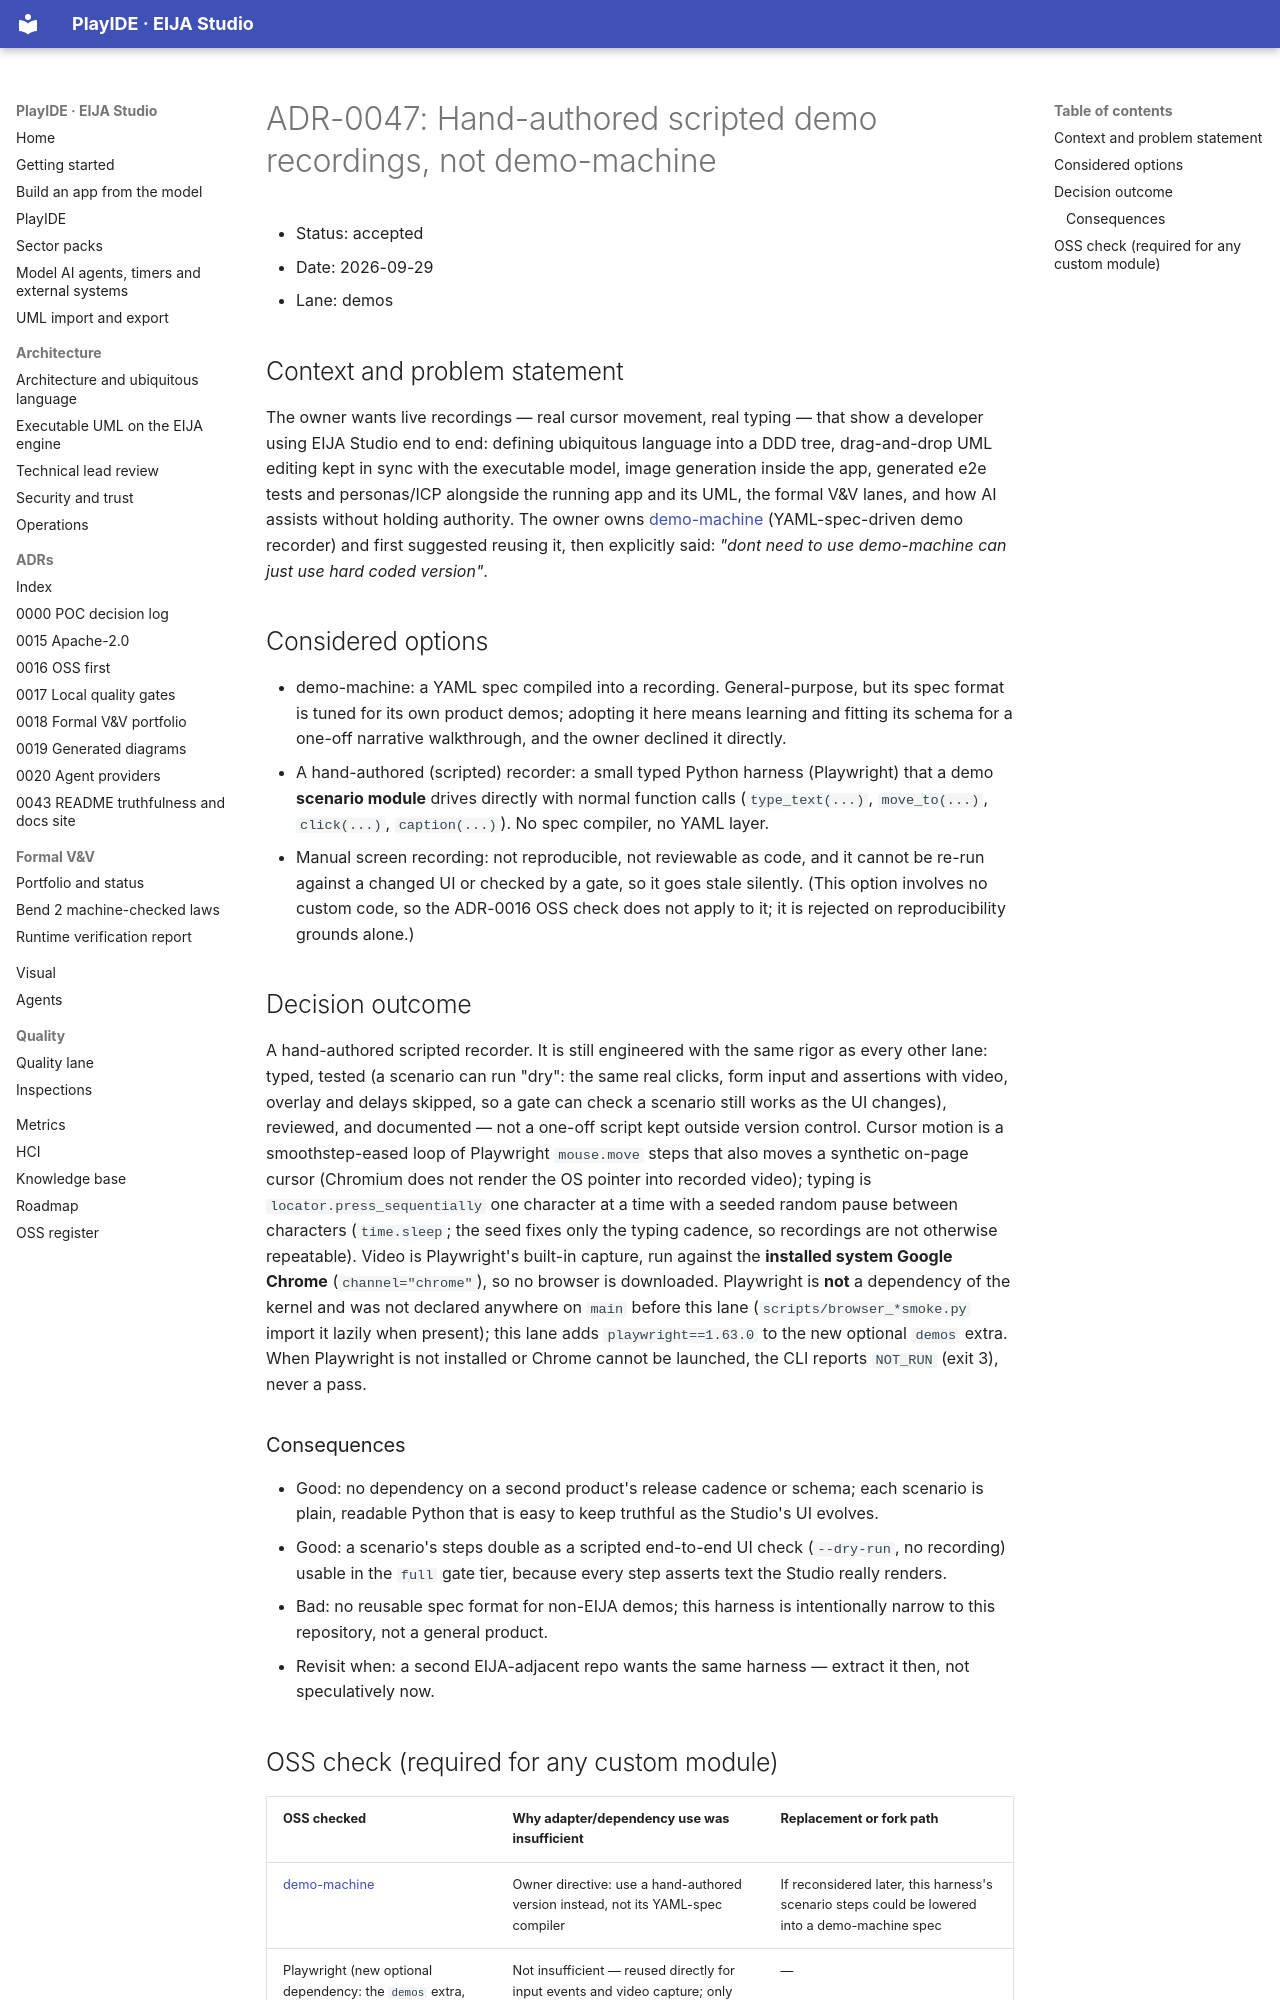

repository: 45ck/eija-studio · page: adr/0047-hardcoded-scripted-demos-not-demo-machine/index.html · generator: mkdocs

# ADR-0047: Hand-authored scripted demo recordings, not demo-machine

* Status: accepted
* Date: 2026-09-29
* Lane: demos

## Context and problem statement

The owner wants live recordings — real cursor movement, real typing — that show a developer using EIJA Studio end to end: defining ubiquitous language into a DDD tree, drag-and-drop UML editing kept in sync with the executable model, image generation inside the app, generated e2e tests and personas/ICP alongside the running app and its UML, the formal V&V lanes, and how AI assists without holding authority. The owner owns [demo-machine](https://github.com/45ck/demo-machine) (YAML-spec-driven demo recorder) and first suggested reusing it, then explicitly said: *"dont need to use demo-machine can just use hard coded version"*.

## Considered options

* demo-machine: a YAML spec compiled into a recording. General-purpose, but its spec format is tuned for its own product demos; adopting it here means learning and fitting its schema for a one-off narrative walkthrough, and the owner declined it directly.
* A hand-authored (scripted) recorder: a small typed Python harness (Playwright) that a demo **scenario module** drives directly with normal function calls (`type_text(...)`, `move_to(...)`, `click(...)`, `caption(...)`). No spec compiler, no YAML layer.
* Manual screen recording: not reproducible, not reviewable as code, and it cannot be re-run against a changed UI or checked by a gate, so it goes stale silently. (This option involves no custom code, so the ADR-0016 OSS check does not apply to it; it is rejected on reproducibility grounds alone.)

## Decision outcome

A hand-authored scripted recorder. It is still engineered with the same rigor as every other lane: typed, tested (a scenario can run "dry": the same real clicks, form input and assertions with video, overlay and delays skipped, so a gate can check a scenario still works as the UI changes), reviewed, and documented — not a one-off script kept outside version control. Cursor motion is a smoothstep-eased loop of Playwright `mouse.move` steps that also moves a synthetic on-page cursor (Chromium does not render the OS pointer into recorded video); typing is `locator.press_sequentially` one character at a time with a seeded random pause between characters (`time.sleep`; the seed fixes only the typing cadence, so recordings are not otherwise repeatable). Video is Playwright's built-in capture, run against the **installed system Google Chrome** (`channel="chrome"`), so no browser is downloaded. Playwright is **not** a dependency of the kernel and was not declared anywhere on `main` before this lane (`scripts/browser_*smoke.py` import it lazily when present); this lane adds `playwright==1.63.0` to the new optional `demos` extra. When Playwright is not installed or Chrome cannot be launched, the CLI reports `NOT_RUN` (exit 3), never a pass.

### Consequences

* Good: no dependency on a second product's release cadence or schema; each scenario is plain, readable Python that is easy to keep truthful as the Studio's UI evolves.
* Good: a scenario's steps double as a scripted end-to-end UI check (`--dry-run`, no recording) usable in the `full` gate tier, because every step asserts text the Studio really renders.
* Bad: no reusable spec format for non-EIJA demos; this harness is intentionally narrow to this repository, not a general product.
* Revisit when: a second EIJA-adjacent repo wants the same harness — extract it then, not speculatively now.
